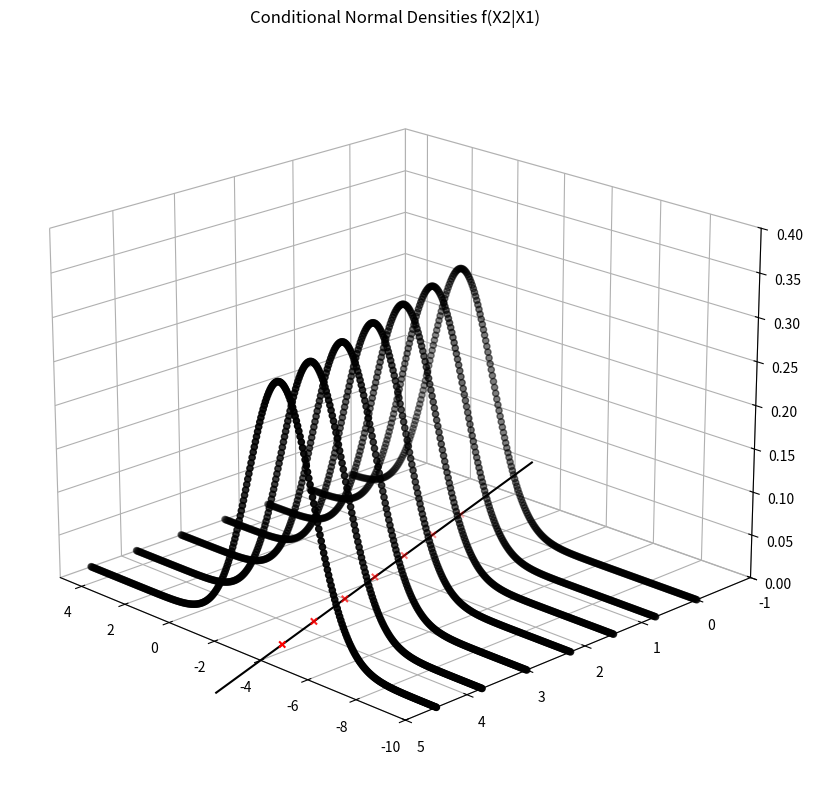

The matplotlib source for this figure:
import pandas as pd
import numpy as np
from scipy.stats import norm
import matplotlib.pyplot as plt
from mpl_toolkits.mplot3d import Axes3D

# input parameters
Sigma = np.array([[1, -0.8], [-0.8, 2]]) # Covariance matrix of the Bivariate Normal distribution
c = np.sqrt(Sigma[1, 1] - Sigma[1, 0] * 1/(Sigma[0, 0]) * Sigma[0, 1]) # SD of conditional f(X2|X1)

# Create grid for x1,x2 and compute conditional pdf
x1 = np.ravel([np.arange(0, 4.51, 0.75)]*301) # grid values for x1\t\t
x2 = np.repeat(np.arange(-10, 5.01, 0.05), len(np.unique(x1))) # grid values for x2

# conditional pdf f(X2|X1)
f = norm.pdf(x2, loc = (Sigma[1, 0]*(1/Sigma[0, 0])*x1), 
                 scale = Sigma[1, 1]-(Sigma[1, 0]**2 / Sigma[0, 0]))

# Conditional means
xm  = np.unique(x1) # realized x1
m = pd.DataFrame(data = {"xm": xm, "1": Sigma[1, 0] * xm, "2": [0]*len(xm)}, columns = ["xm", "1", "2"]) # conditional mean
xmf = [-2] + list(xm) + [6]

# plot: shifts in the conditional density
fig = plt.figure(figsize=(10, 10))
ax = fig.add_subplot(111, projection='3d')
ax.scatter(x2, x1, f, c = "black", edgecolors = "black")
ax.scatter(m.iloc[:, 1], m.iloc[:, 0], m.iloc[:, 2], marker = "x", c = "r")
ax.plot(Sigma[1, 0] * np.array(xmf), np.array(xmf), [0]*9, c = "black")
ax.view_init(20, 135)

ax.set_xlim(-10, 5)
ax.set_ylim(-1, 5)
ax.set_zlim(0, 0.4)

ax.xaxis.pane.fill = False
ax.yaxis.pane.fill = False
ax.zaxis.pane.fill = False

plt.title("Conditional Normal Densities f(X2|X1)")
    
plt.show()